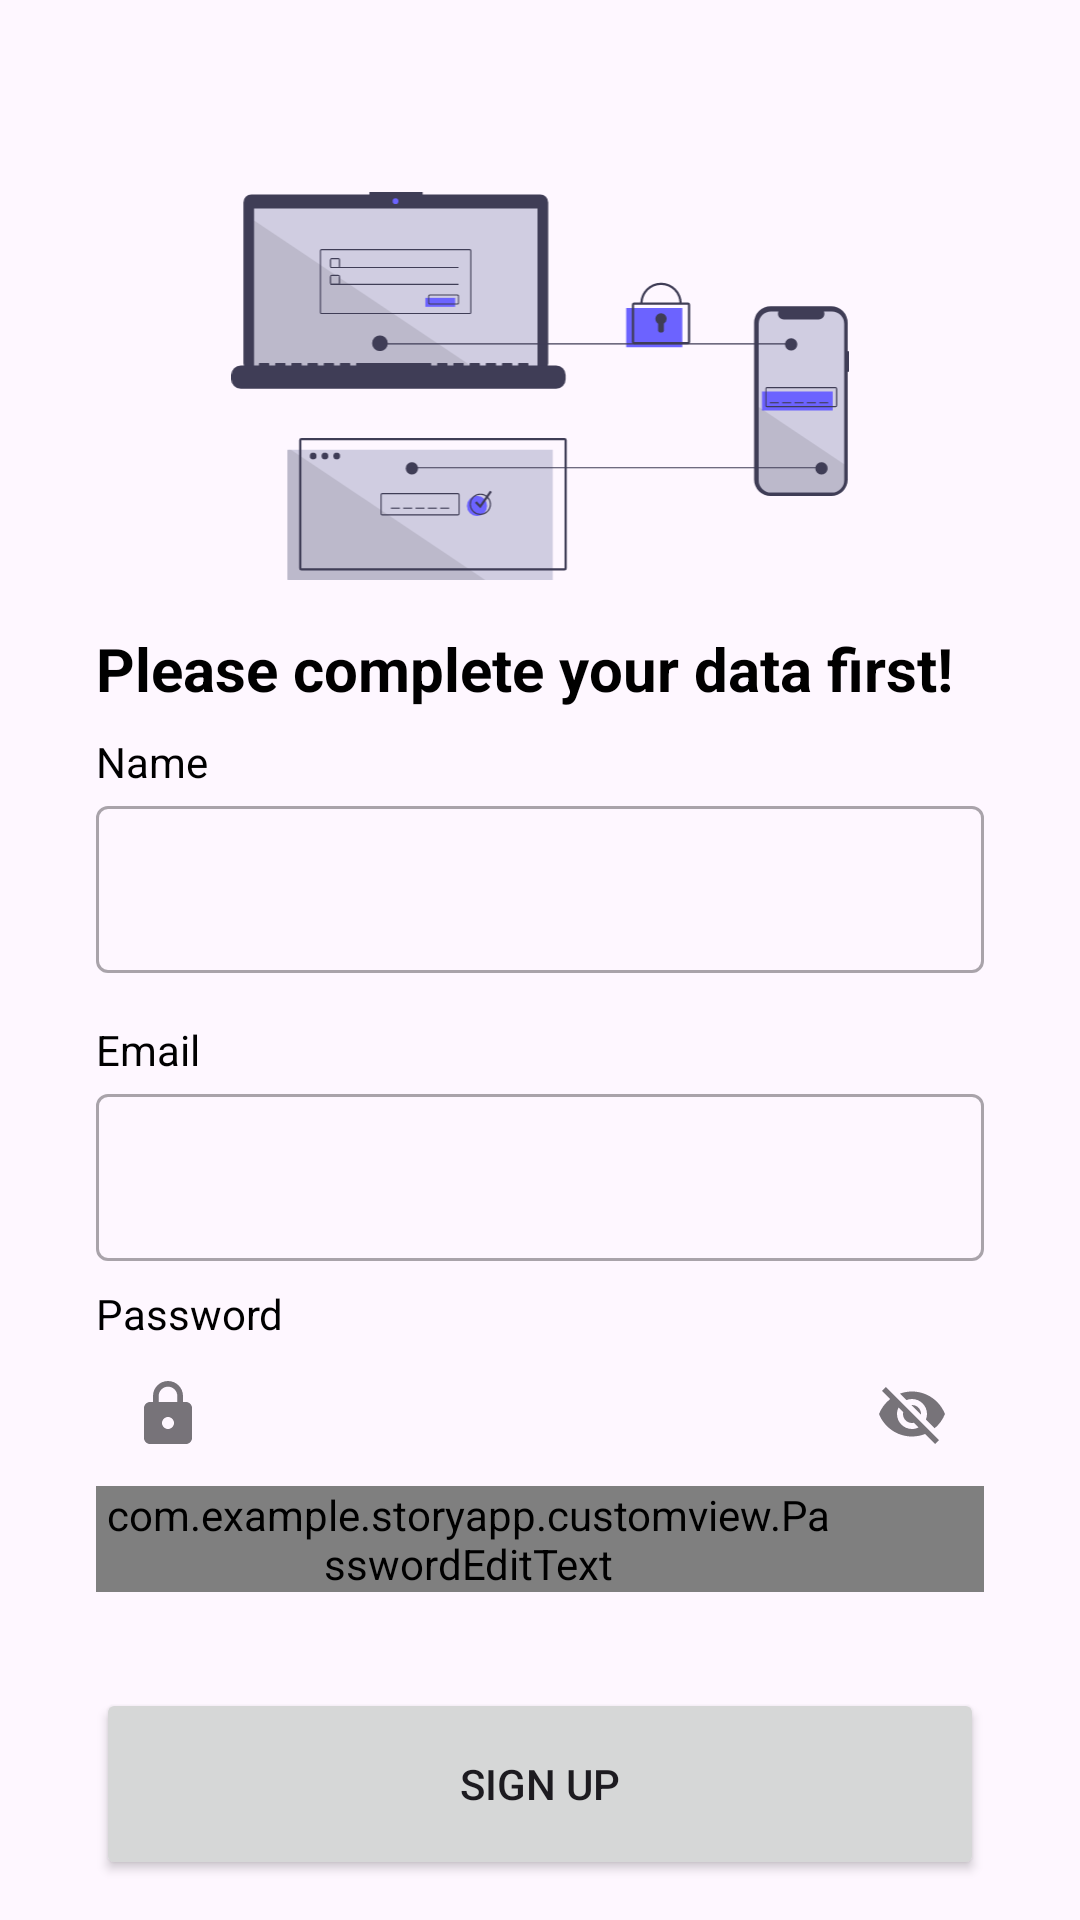

Produce the Android XML layout that renders to this screen, including the resource entries it uses.
<!-- AndroidManifest.xml: application theme Theme.StoryApp -->
<!-- res/layout/activity_signup.xml -->
<?xml version="1.0" encoding="utf-8"?>

<androidx.constraintlayout.widget.ConstraintLayout xmlns:android="http://schemas.android.com/apk/res/android"
    xmlns:app="http://schemas.android.com/apk/res-auto"
    xmlns:tools="http://schemas.android.com/tools"
    android:layout_width="match_parent"
    android:layout_height="match_parent"
    tools:context="com.example.storyapp.ui.signup.SignupActivity">

    <ProgressBar
        android:id="@+id/progressBar"
        android:layout_width="wrap_content"
        android:layout_height="wrap_content"
        android:visibility="gone"
        app:layout_constraintBottom_toBottomOf="parent"
        app:layout_constraintEnd_toEndOf="parent"
        app:layout_constraintStart_toStartOf="parent"
        app:layout_constraintTop_toTopOf="parent" />

    <ImageView
        android:id="@+id/imageView"
        android:layout_width="0dp"
        android:layout_height="0dp"
        android:layout_marginStart="32dp"
        android:layout_marginEnd="32dp"
        app:layout_constraintBottom_toTopOf="@+id/guidelineHorizontal"
        app:layout_constraintEnd_toEndOf="parent"
        app:layout_constraintStart_toStartOf="parent"
        app:layout_constraintTop_toTopOf="@+id/guideline2"
        app:srcCompat="@drawable/signup" />

    <TextView
        android:id="@+id/titleTextView"
        android:layout_width="0dp"
        android:layout_height="wrap_content"
        android:layout_marginStart="32dp"
        android:layout_marginTop="16dp"
        android:layout_marginEnd="32dp"
        android:text="@string/title_signup_page"
        android:textColor="@color/black"
        android:textSize="20sp"
        android:textStyle="bold"
        app:layout_constraintEnd_toEndOf="parent"
        app:layout_constraintHorizontal_bias="0.0"
        app:layout_constraintStart_toStartOf="parent"
        app:layout_constraintTop_toTopOf="@+id/guidelineHorizontal" />

    <TextView
        android:id="@+id/nameTextView"
        android:layout_width="wrap_content"
        android:layout_height="wrap_content"
        android:layout_marginStart="32dp"
        android:layout_marginTop="8dp"
        android:text="@string/name"
        android:textColor="@color/black"
        app:layout_constraintStart_toStartOf="parent"
        app:layout_constraintTop_toBottomOf="@+id/titleTextView" />

    <com.google.android.material.textfield.TextInputLayout
        android:id="@+id/nameEditTextLayout"
        style="@style/Widget.MaterialComponents.TextInputLayout.OutlinedBox"
        android:layout_width="0dp"
        android:layout_height="wrap_content"
        android:layout_marginStart="32dp"
        android:layout_marginEnd="32dp"
        app:layout_constraintEnd_toEndOf="parent"
        app:layout_constraintStart_toStartOf="parent"
        app:layout_constraintTop_toBottomOf="@+id/nameTextView"
        app:startIconDrawable="@drawable/ic_baseline_person_24">

        <com.google.android.material.textfield.TextInputEditText
            android:id="@+id/nameEditText"
            android:layout_width="match_parent"
            android:layout_height="wrap_content"
            android:ems="10"
            android:inputType="text" />
    </com.google.android.material.textfield.TextInputLayout>

    <TextView
        android:id="@+id/emailTextView1"
        android:layout_width="wrap_content"
        android:layout_height="wrap_content"
        android:layout_marginStart="32dp"
        android:layout_marginTop="16dp"
        android:text="@string/email"
        android:textColor="@color/black"
        app:layout_constraintStart_toStartOf="parent"
        app:layout_constraintTop_toBottomOf="@+id/nameEditTextLayout" />

    <com.google.android.material.textfield.TextInputLayout
        android:id="@+id/emailEditTextLayout1"
        style="@style/Widget.MaterialComponents.TextInputLayout.OutlinedBox"
        android:layout_width="0dp"
        android:layout_height="wrap_content"
        android:layout_marginStart="32dp"
        android:layout_marginEnd="32dp"
        app:layout_constraintEnd_toEndOf="parent"
        app:layout_constraintStart_toStartOf="parent"
        app:layout_constraintTop_toBottomOf="@+id/emailTextView1"
        app:startIconDrawable="@drawable/ic_baseline_email_24">

        <com.google.android.material.textfield.TextInputEditText
            android:id="@+id/emailEditText1"
            android:layout_width="match_parent"
            android:layout_height="wrap_content"
            android:ems="10"
            android:inputType="textEmailAddress"
            tools:ignore="SpeakableTextPresentCheck" />
    </com.google.android.material.textfield.TextInputLayout>

    <TextView
        android:id="@+id/passwordTextView1"
        android:layout_width="wrap_content"
        android:layout_height="wrap_content"
        android:layout_marginStart="32dp"
        android:layout_marginTop="8dp"
        android:text="@string/password"
        android:textColor="@color/black"
        app:layout_constraintStart_toStartOf="parent"
        app:layout_constraintTop_toBottomOf="@+id/emailEditTextLayout1" />

    <com.google.android.material.textfield.TextInputLayout
        android:id="@+id/passwordEditTextLayout1"
        style="@style/Widget.MaterialComponents.TextInputLayout.OutlinedBox"
        android:layout_width="0dp"
        android:layout_height="wrap_content"
        android:layout_marginStart="32dp"
        android:layout_marginEnd="32dp"
        app:endIconMode="password_toggle"
        app:layout_constraintEnd_toEndOf="parent"
        app:layout_constraintStart_toStartOf="parent"
        app:layout_constraintTop_toBottomOf="@+id/passwordTextView1"
        app:startIconDrawable="@drawable/ic_baseline_lock_24">

        <com.example.storyapp.customview.PasswordEditText
            android:id="@+id/passwordEditText1"
            android:layout_width="match_parent"
            android:layout_height="wrap_content"
            android:ems="10"
            android:inputType="textPassword"
            android:paddingEnd="48dp"
            tools:ignore="SpeakableTextPresentCheck" />
    </com.google.android.material.textfield.TextInputLayout>

    <Button
        android:id="@+id/signupButton"
        android:layout_width="0dp"
        android:layout_height="64dp"
        android:layout_marginStart="32dp"
        android:layout_marginTop="32dp"
        android:layout_marginEnd="32dp"
        android:text="@string/signup"
        app:layout_constraintEnd_toEndOf="parent"
        app:layout_constraintHorizontal_bias="0.0"
        app:layout_constraintStart_toStartOf="parent"
        app:layout_constraintTop_toBottomOf="@+id/passwordEditTextLayout1" />

    <androidx.constraintlayout.widget.Guideline
        android:id="@+id/guidelineHorizontal"
        android:layout_width="wrap_content"
        android:layout_height="64dp"
        android:orientation="horizontal"
        app:layout_constraintEnd_toEndOf="parent"
        app:layout_constraintGuide_percent="0.30191082"
        app:layout_constraintStart_toStartOf="parent" />

    <androidx.constraintlayout.widget.Guideline
        android:id="@+id/guideline2"
        android:layout_width="wrap_content"
        android:layout_height="64dp"
        android:orientation="horizontal"
        app:layout_constraintGuide_percent="0.1" />

</androidx.constraintlayout.widget.ConstraintLayout>
<!-- resources referenced by this layout -->
<resources>
  <color name="black">#FF000000</color>
  <!-- drawable ic_baseline_lock_24 (drawable) -->
  <vector xmlns:android="http://schemas.android.com/apk/res/android"
      android:width="24dp"
      android:height="24dp"
      android:viewportWidth="24"
      android:viewportHeight="24"
      android:tint="?attr/colorControlNormal">
      <path
          android:fillColor="@android:color/white"
          android:pathData="M18,8h-1L17,6c0,-2.76 -2.24,-5 -5,-5S7,3.24 7,6v2L6,8c-1.1,0 -2,0.9 -2,2v10c0,1.1 0.9,2 2,2h12c1.1,0 2,-0.9 2,-2L20,10c0,-1.1 -0.9,-2 -2,-2zM12,17c-1.1,0 -2,-0.9 -2,-2s0.9,-2 2,-2 2,0.9 2,2 -0.9,2 -2,2zM15.1,8L8.9,8L8.9,6c0,-1.71 1.39,-3.1 3.1,-3.1 1.71,0 3.1,1.39 3.1,3.1v2z"/>
  </vector>
  <!-- drawable signup: vector/xml drawable (drawable, 8407 chars, omitted) -->
  <string name="email">Email</string>
  <string name="name">Name</string>
  <string name="password">Password</string>
  <string name="signup">Sign Up</string>
  <string name="title_signup_page">Please complete your data first!</string>
  <style name="Theme.StoryApp" parent="Theme.Material3.DayNight.NoActionBar" />
</resources>
